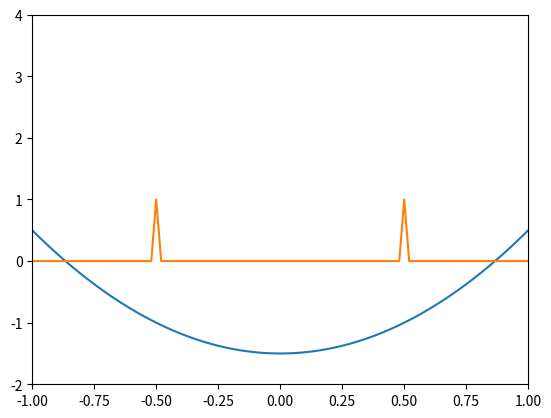

Python code for this plot:
import numpy as np
import matplotlib.pyplot as plt
import matplotlib.animation as animation

L = 1.0
T = 50.0
dx = 1.0/50
dt = 1.0/1000
c = 1.5
x = np.arange(-L,L+dx,dx)
u = 2*x**2-c
diff = 0.002
I = np.zeros_like(x)
I[int(0.5/dx)] = 1.0
I[int(1.5/dx)] = 1.0

# I = np.abs(np.sin(x*2*np.pi))
fig,ax = plt.subplots()
ax.axis([-L,L,-2,4])
line1, = ax.plot(x,u)
line2, = ax.plot(x,I)
sols=[]

def speed(I, dx):
    didx = dudx(I,dx)

    return 1.0/(1+1000*np.abs(didx))

def dudx(u,dx):
    v = u.copy()
    v[1:-1] = 1.0/(2*dx)*(u[2:]-u[:-2])
    v[0] = 1.0/(2*dx)*(u[1]-u[-1])
    v[-1] = 1.0/(2*dx)*(u[0]-u[-2])
    return v.copy()

def d2udx2(u,dx):
    v = u.copy()
    v[1:-1] = 1.0/(dx**2)*(u[2:]-2*u[1:-1]+u[:-2])
    v[0] = 1.0/(dx**2)*(u[1]-2*u[0]+u[-1])
    v[-1] = 1.0/(dx**2)*(u[0]-2*u[-1]+u[-2])
    return v.copy()

for t in range(int(T/dt)):
    u = u + dt*speed(I,dx)*np.abs(dudx(u,dx)) + dt*diff*d2udx2(u,dx)
    sols.append(u.copy())

def animate(i):
    line1.set_data(x,sols[i])
    line2.set_data(x,I)
    return [line1,line2]

ani = animation.FuncAnimation(fig,animate,np.arange(0,len(sols)-1),interval=dt/10)
plt.show()
